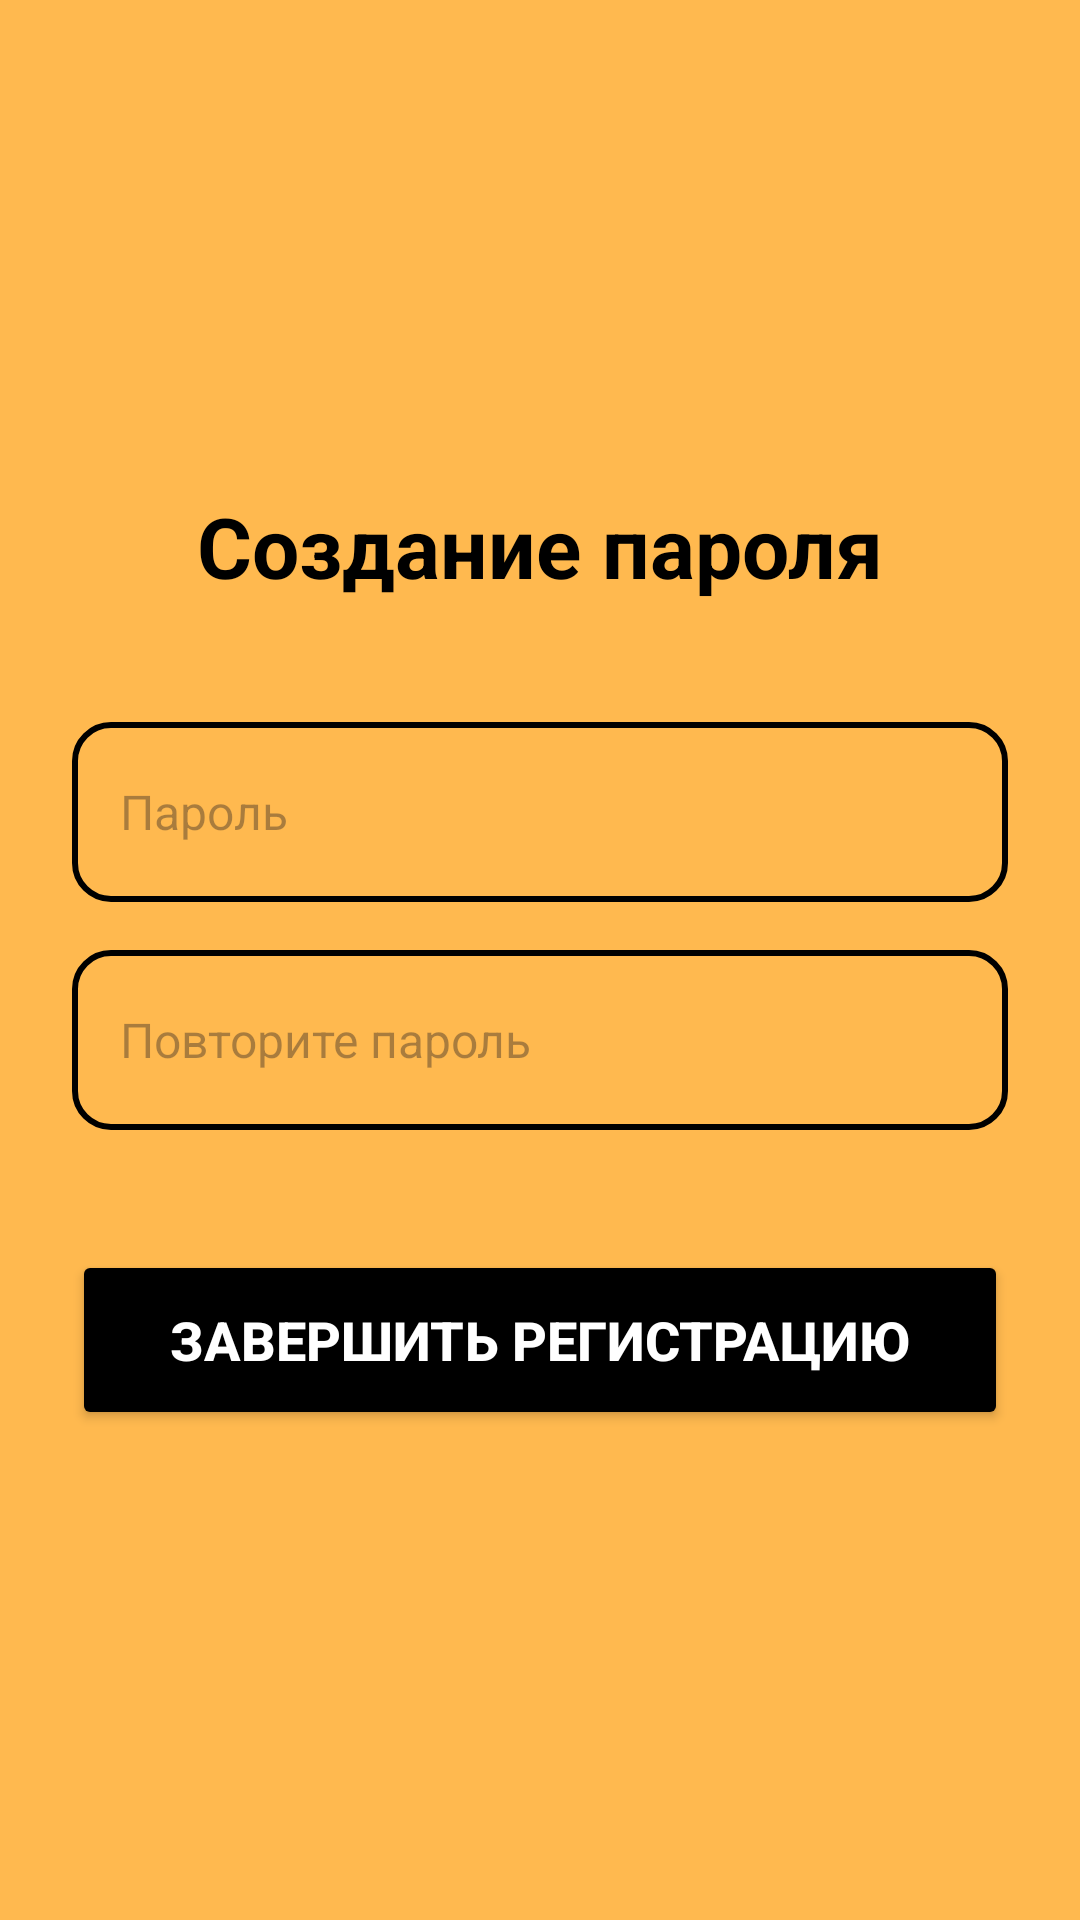

Reconstruct the res/layout file that produces this screen, plus the resources it refers to.
<!-- AndroidManifest.xml: application theme Theme.Mytest -->
<!-- res/layout/activity_password.xml -->
<?xml version="1.0" encoding="utf-8"?>
<ScrollView xmlns:android="http://schemas.android.com/apk/res/android"
    xmlns:app="http://schemas.android.com/apk/res-auto"
    android:layout_width="match_parent"
    android:layout_height="match_parent"
    android:padding="24dp"
    android:background="@color/orange"
    android:fillViewport="true">

    <LinearLayout
        android:layout_width="match_parent"
        android:layout_height="match_parent"
        android:orientation="vertical"
        android:gravity="center">  

        
        <TextView
            android:layout_width="match_parent"
            android:layout_height="wrap_content"
            android:layout_marginBottom="40dp"
            android:gravity="center"
            android:text="Создание пароля"
            android:textColor="@color/black"
            android:textSize="28sp"
            android:textStyle="bold" />

        
        <EditText
            android:id="@+id/registerPassword"
            android:layout_width="match_parent"
            android:layout_height="60dp"
            android:layout_marginBottom="16dp"
            android:background="@drawable/edittext_background"
            android:hint="Пароль"
            android:inputType="textPassword"
            android:padding="16dp"
            android:textSize="16sp" />

        
        <EditText
            android:id="@+id/registerConfirmPassword"
            android:layout_width="match_parent"
            android:layout_height="60dp"
            android:layout_marginBottom="40dp"
            android:background="@drawable/edittext_background"
            android:hint="Повторите пароль"
            android:inputType="textPassword"
            android:padding="16dp"
            android:textSize="16sp" />

        
        <Button
            android:id="@+id/completeRegistrationButton"
            android:layout_width="match_parent"
            android:layout_height="60dp"
            android:backgroundTint="@color/black"
            android:text="Завершить регистрацию"
            android:textColor="@color/white"
            android:textSize="18sp"
            android:textStyle="bold" />

    </LinearLayout>
</ScrollView>
<!-- resources referenced by this layout -->
<resources>
  <color name="black">#FF000000</color>
  <color name="orange">#ffb94f</color>
  <color name="white">#FFFFFFFF</color>
  <!-- drawable edittext_background (drawable) -->
  <?xml version="1.0" encoding="utf-8"?>
  <shape xmlns:android="http://schemas.android.com/apk/res/android">
      
      <solid android:color="@android:color/transparent" />
      
      <corners android:radius="12dp" />
      
      <stroke
          android:width="2dp"
          android:color="@color/black" />
  </shape>
  <style name="Theme.Mytest" parent="Base.Theme.Mytest" />
  <style name="Base.Theme.Mytest" parent="Theme.Material3.DayNight.NoActionBar">
          <item name="colorPrimary">@color/black</item>
          <item name="colorPrimaryVariant">@color/black</item>
          <item name="colorOnPrimary">@color/white</item>
  
          
          <item name="android:statusBarColor">@color/orange</item>
          <item name="android:windowLightStatusBar">true</item> 
      </style>
</resources>
